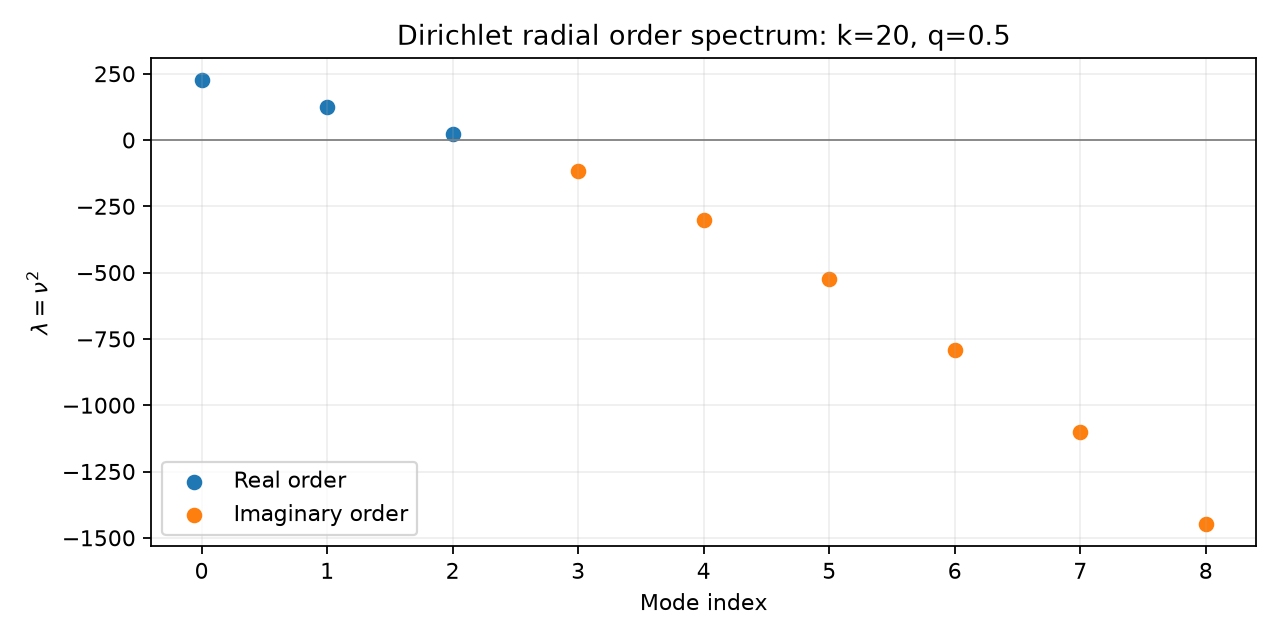

The table this chart was drawn from, first rows:
index, k, q, order, eigenvalue, imaginary
0, 20, 0.5, 15, 225.1, 0
1, 20, 0.5, 11.11, 123.5, 0
2, 20, 0.5, 4.768, 22.73, 0
3, 20, 0.5, 10.85, -117.7, 1
4, 20, 0.5, 17.34, -300.8, 1
5, 20, 0.5, 22.93, -525.7, 1
6, 20, 0.5, 28.14, -792.1, 1
7, 20, 0.5, 33.16, -1100, 1
8, 20, 0.5, 38.06, -1449, 1
